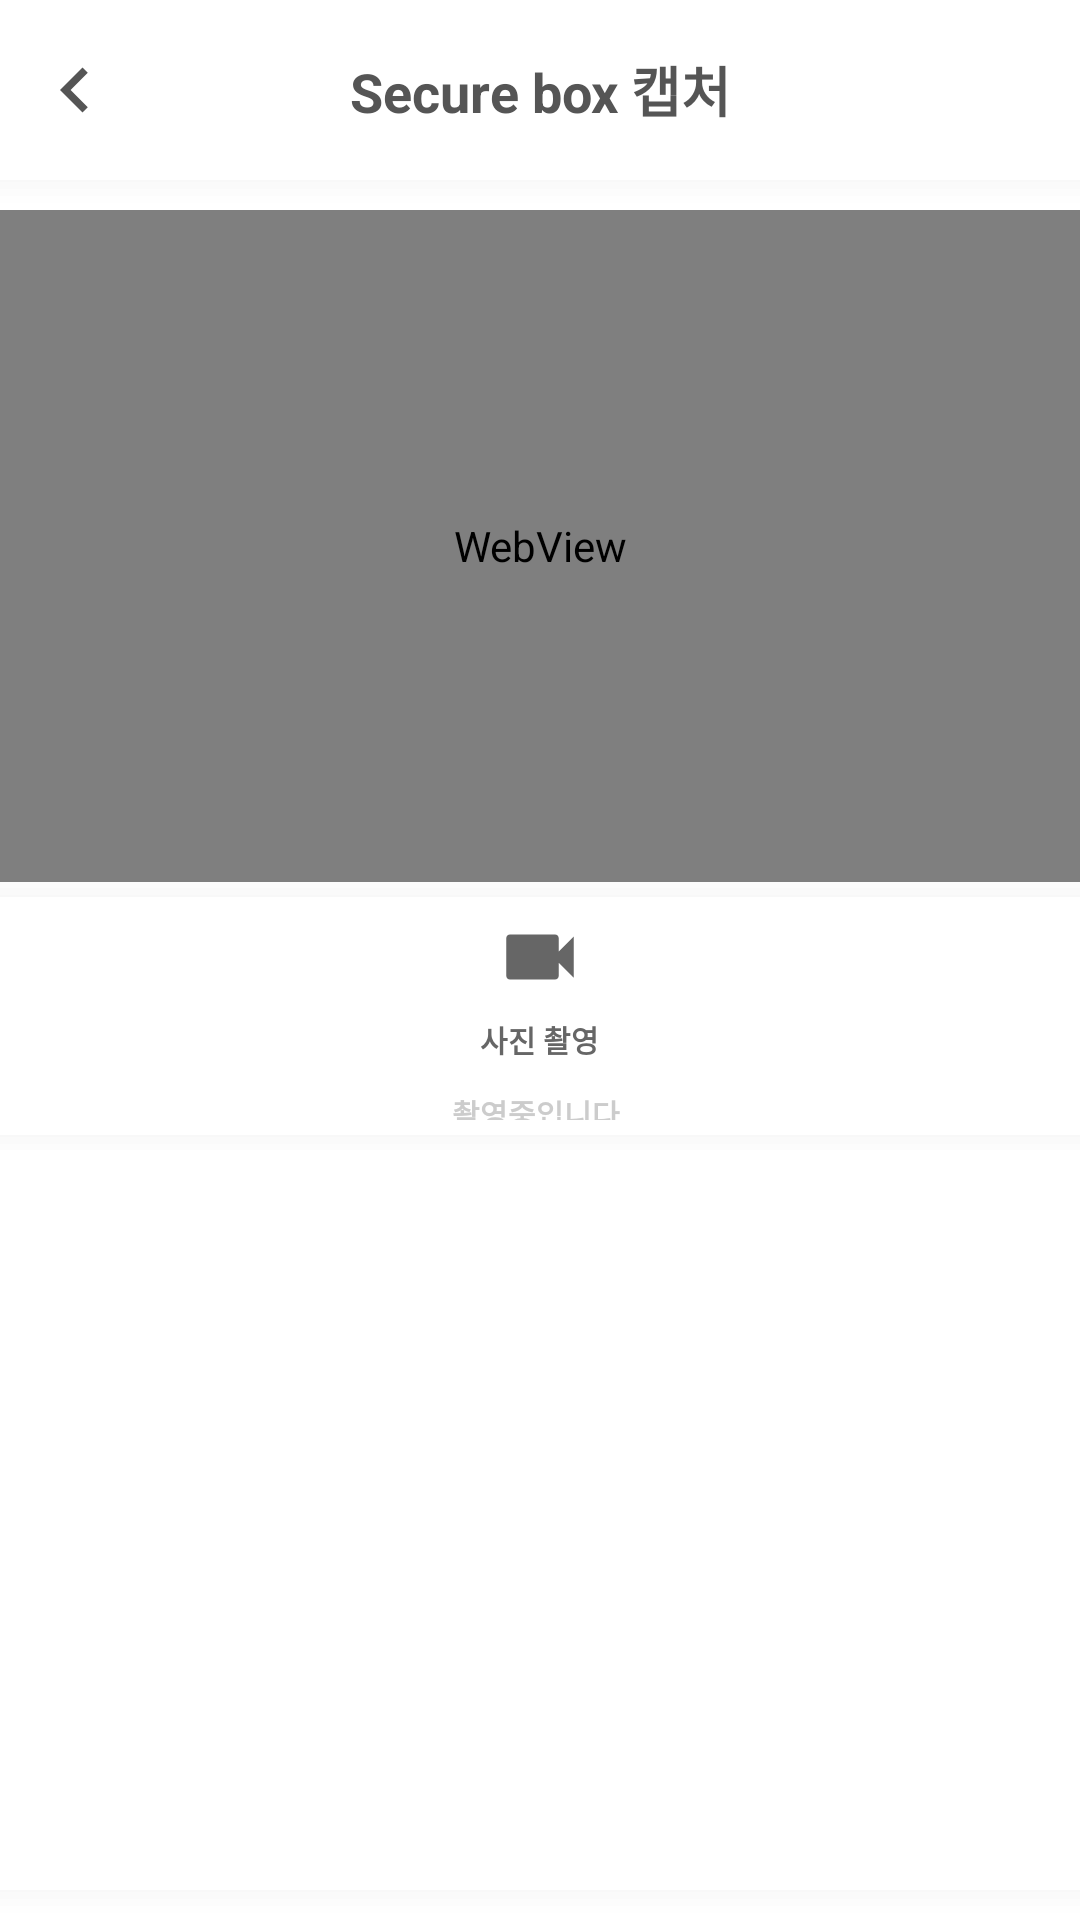

Layout XML and referenced resources for this Android screen:
<!-- AndroidManifest.xml: application theme Theme.CJ -->
<!-- res/layout/photo.xml -->
<?xml version="1.0" encoding="utf-8"?>
<LinearLayout
    xmlns:android="http://schemas.android.com/apk/res/android"
    xmlns:tools="http://schemas.android.com/tools"
    android:gravity="top"
    android:layout_gravity="center"
    android:layout_width="match_parent"
    android:layout_height="match_parent"
    android:weightSum="10"
    android:orientation="vertical">
    <LinearLayout
        android:orientation="vertical"
        android:layout_gravity="center"
        android:layout_width="match_parent"
        android:layout_height="wrap_content">
        <LinearLayout
            android:layout_width="match_parent"
            android:layout_height="wrap_content"
            android:paddingVertical="5dp">
            <TextView
                android:background="@drawable/arrow_back"
                android:backgroundTint="#555555"
                android:id="@+id/log_back"
                android:layout_margin="10dp"
                android:gravity="center"
                 android:layout_width="30dp"
                android:layout_height="30dp" />
            <TextView
                android:layout_width="wrap_content"
                android:layout_height="wrap_content"
                android:layout_weight="1"
                android:text="Secure box 캡처"
                android:textSize="18dp"
                android:textStyle="bold"
                android:textColor="#555555"
                android:gravity="center"
                android:layout_gravity="center" />
            <TextView
                android:id="@+id/link_gallery"
                android:background="@drawable/image_search"
                android:backgroundTint="#555555"
                android:gravity="center"
                android:layout_gravity="center"
                android:layout_width="30dp"
                android:layout_height="30dp"
                android:layout_margin="10dp"/>
        </LinearLayout>
        <ImageView
            android:layout_width="match_parent"
            android:layout_height="10dp"
            android:background="@drawable/shadow_bottom"/>
    </LinearLayout>
    <LinearLayout
        android:id="@+id/refresh"
        android:layout_width="match_parent"
        android:layout_height="0dp"
        android:layout_weight="4"
        android:layout_gravity="center"
        android:gravity="center"
        android:orientation="vertical"
        tools:ignore="WebViewLayout">
        <WebView
            android:layout_gravity="center"
            android:layout_width="match_parent"
            android:layout_height="match_parent"
            android:id="@+id/webview"/>
    </LinearLayout>
    <LinearLayout
        android:gravity="center"
        android:layout_gravity="center"
        android:layout_width="match_parent"
        android:layout_height="0dp"
        android:layout_weight="1.6"
        android:orientation="vertical">
        <LinearLayout
            android:id="@+id/text"
            android:gravity="center"
            android:layout_gravity="center"
            android:layout_width="match_parent"
            android:layout_height="wrap_content"
            android:orientation="vertical">
            <ImageView
                android:layout_width="match_parent"
                android:layout_height="10dp"
                android:background="@drawable/shadow_top"/>
            <TextView
                android:id="@+id/photo_on_off"
                android:background="@drawable/photo_recording_on"
                android:backgroundTint="#666666"
                android:gravity="center"
                android:layout_gravity="center"
                android:layout_width="30dp"
                android:layout_height="30dp"
                android:layout_margin="5dp"/>
            <TextView
                android:id="@+id/photo_on_off_text"
                android:layout_marginBottom="5dp"
                android:layout_gravity="center"
                android:layout_width="wrap_content"
                android:layout_height="wrap_content"
                android:textColor="#666666"
                android:textSize="10dp"
                android:textStyle="bold"
                android:text="사진 촬영" />
            <TextView
                android:id="@+id/check"
                android:gravity="center"
                android:layout_gravity="center"
                android:layout_width="match_parent"
                android:layout_height="wrap_content"
                android:paddingVertical="5dp"
                android:text="촬영중입니다."
                android:textSize="10dp"
                android:textStyle="bold"
                android:textColor="#cccccc"/>
            <ImageView
                android:layout_width="match_parent"
                android:layout_height="10dp"
                android:background="@drawable/shadow_bottom"/>
        </LinearLayout>
    </LinearLayout>
    <LinearLayout
        android:gravity="center"
        android:layout_gravity="center"
        android:layout_width="match_parent"
        android:layout_height="0dp"
        android:layout_weight="4.4"
        android:orientation="vertical">
        <androidx.recyclerview.widget.RecyclerView
            android:id="@+id/list"
            android:layout_width="match_parent"
            android:layout_height="match_parent"/>
    </LinearLayout>
    <ImageView
        android:layout_width="match_parent"
        android:layout_height="10dp"
        android:background="@drawable/shadow_bottom"/>

    <LinearLayout
        android:gravity="center"
        android:layout_gravity="center"
        android:layout_width="match_parent"
        android:layout_height="0dp"
        android:layout_weight="0"
        android:orientation="vertical">
        <ImageView
            android:layout_width="match_parent"
            android:layout_height="10dp"
            android:background="@drawable/shadow_top"/>
        <TextView
            android:id="@+id/all_delete"
            android:background="@drawable/delete"
            android:backgroundTint="#666666"
            android:gravity="center"
            android:layout_gravity="center"
            android:layout_width="30dp"
            android:layout_height="30dp"
            android:layout_margin="5dp"/>
        <ImageView
            android:layout_width="match_parent"
            android:layout_height="0dp"
            android:background="@drawable/shadow_bottom"/>
    </LinearLayout>
</LinearLayout>
<!-- resources referenced by this layout -->
<resources>
  <!-- drawable arrow_back (drawable) -->
  <vector android:autoMirrored="true" android:height="24dp"
      android:tint="#404040" android:viewportHeight="24"
      android:viewportWidth="24" android:width="24dp" xmlns:android="http://schemas.android.com/apk/res/android">
      <path android:fillColor="@android:color/white" android:pathData="M15.41,16.59L10.83,12l4.58,-4.59L14,6l-6,6 6,6 1.41,-1.41z"/>
  </vector>
  <!-- drawable photo_recording_on (drawable) -->
  <vector android:height="24dp" android:tint="#404040"
      android:viewportHeight="24" android:viewportWidth="24"
      android:width="24dp" xmlns:android="http://schemas.android.com/apk/res/android">
      <path android:fillColor="@android:color/white" android:pathData="M17,10.5V7c0,-0.55 -0.45,-1 -1,-1H4c-0.55,0 -1,0.45 -1,1v10c0,0.55 0.45,1 1,1h12c0.55,0 1,-0.45 1,-1v-3.5l4,4v-11l-4,4z"/>
  </vector>
  <!-- drawable shadow_top (drawable) -->
  <?xml version="1.0" encoding="utf-8"?>
  <layer-list xmlns:android="http://schemas.android.com/apk/res/android" >
  
      
      <item>
          <shape>
              <padding
                  android:top="2.5dp" />
  
              <solid android:color="#00CCCCCC" />
          </shape>
      </item>
      <item>
          <shape>
              <padding
                  android:top="2.5dp" />
  
              <solid android:color="#06CCCCCC" />
          </shape>
      </item>
      <item>
          <shape>
              <padding
                  android:top="2.5dp" />
  
              <solid android:color="#09CCCCCC" />
          </shape>
      </item>
      <item>
          <shape>
              <padding
                  android:top="2.5dp" />
  
              <solid android:color="#0BCCCCCC" />
          </shape>
      </item>
      <item>
          <shape>
              <padding
                  android:top="2.5dp" />
  
              <solid android:color="#0DCCCCCC" />
          </shape>
      </item>
      <item>
          <shape>
              <padding
                  android:top="2.5dp" />
  
              <solid android:color="#10CCCCCC" />
          </shape>
      </item>
      <item>
          <shape>
              <padding
                  android:top="2.5dp" />
  
              <solid android:color="#12CCCCCC" />
          </shape>
      </item>
      <item>
          <shape>
              <padding
                  android:top="2.5dp" />
  
              <solid android:color="#15CCCCCC" />
          </shape>
      </item>
      <item>
          <shape>
              <padding
                  android:top="2.5dp" />
  
              <solid android:color="#17CCCCCC" />
          </shape>
      </item>
      <item>
          <shape>
              <padding
                  android:top="2.5dp" />
  
              <solid android:color="#1ACCCCCC" />
          </shape>
      </item>
  
      
      <item>
          <shape>
              <solid android:color="@android:color/white" />
          </shape>
      </item>
  
  </layer-list>
  <style name="Theme.CJ" parent="Theme.MaterialComponents.DayNight.NoActionBar">
          
          <item name="colorPrimary">@color/black</item>
          <item name="colorPrimaryVariant">@color/black</item>
          <item name="colorOnPrimary">@color/white</item>
          
          <item name="colorSecondary">@color/black</item>
          <item name="colorSecondaryVariant">@color/teal_700</item>
          <item name="colorOnSecondary">@color/black</item>
          
          <item name="android:statusBarColor">?attr/colorPrimaryVariant</item>
          
      </style>
  <!-- not gathered from this repository: default colours our renderer supplied (Android Studio template values) -->
  <color name="teal_700">#FF018786</color>
  <color name="black">#FF000000</color>
  <color name="white">#FFFFFFFF</color>
</resources>
